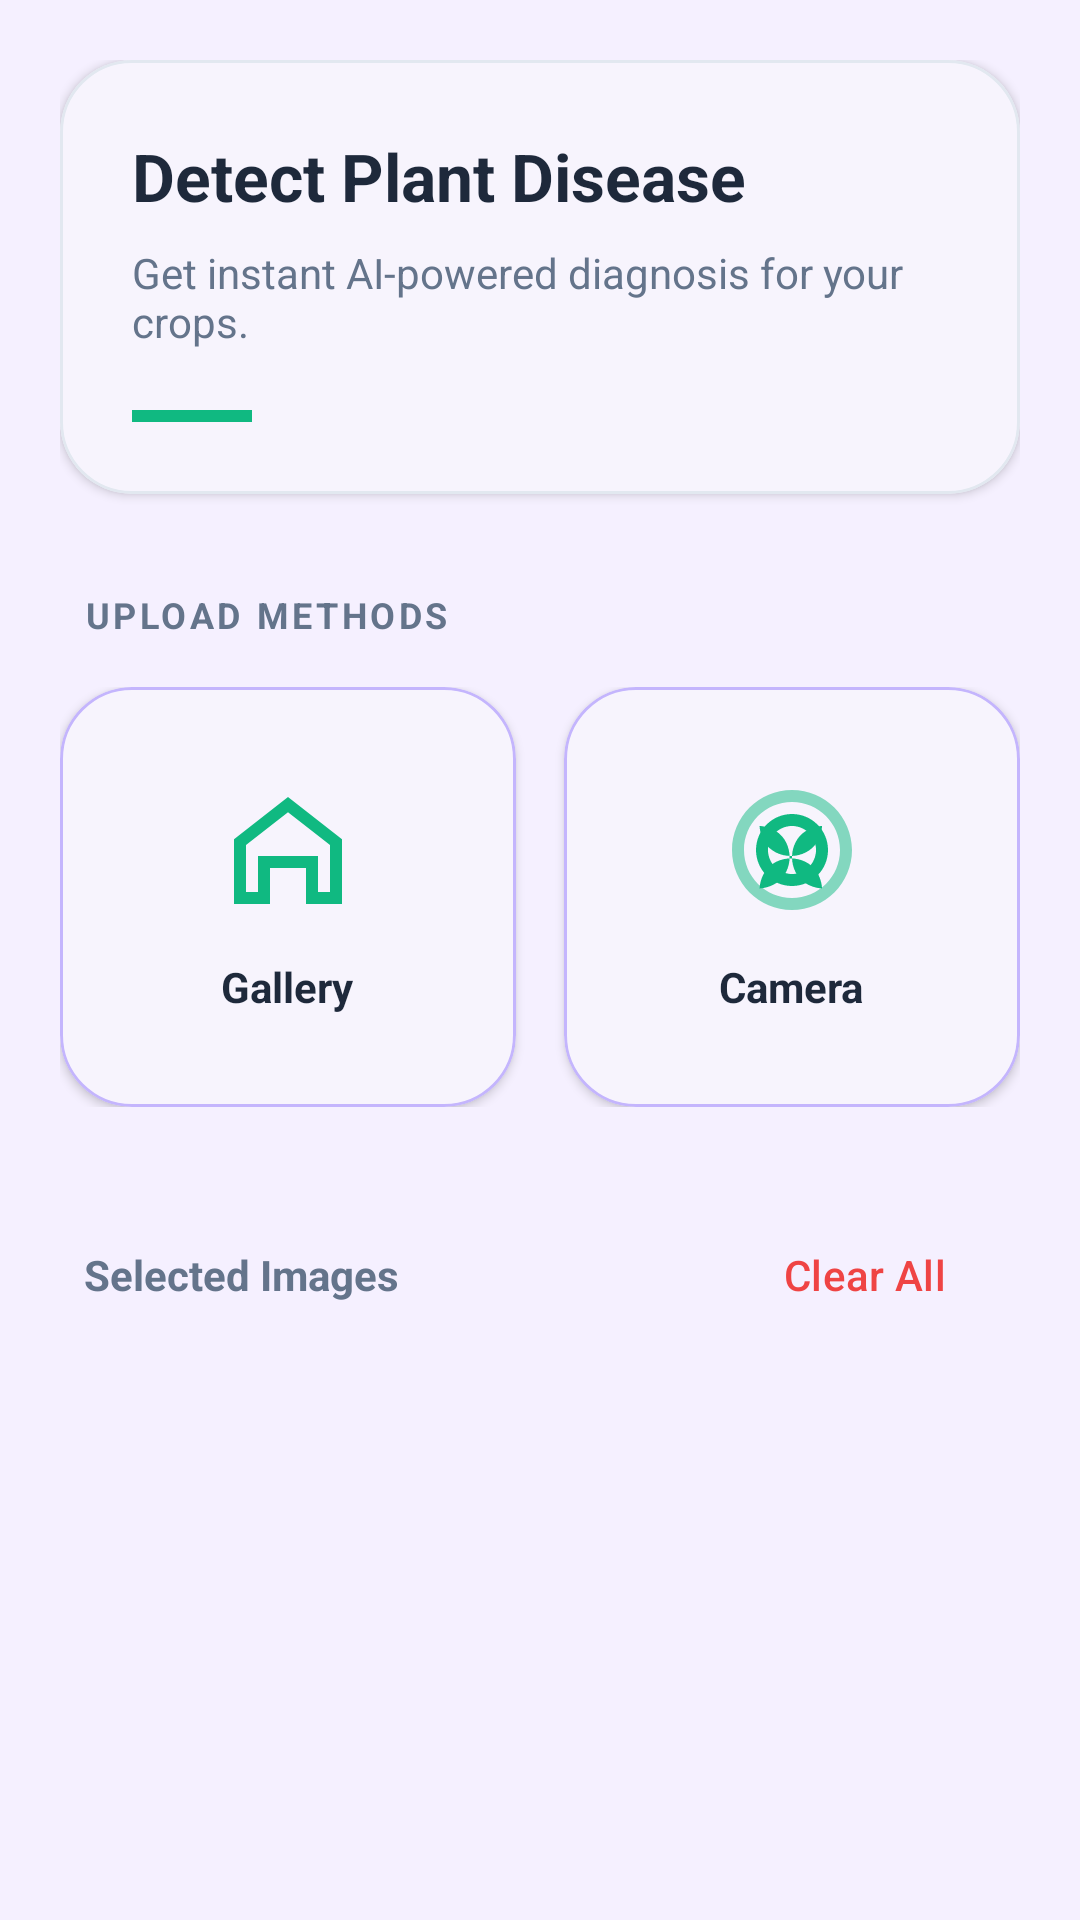

The Android layout XML behind this screen, and the referenced resources:
<!-- AndroidManifest.xml: application theme Theme.CA2 -->
<!-- res/layout/fragment_scan.xml -->
<?xml version="1.0" encoding="utf-8"?>
<androidx.coordinatorlayout.widget.CoordinatorLayout xmlns:android="http://schemas.android.com/apk/res/android"
    xmlns:app="http://schemas.android.com/apk/res-auto"
    xmlns:tools="http://schemas.android.com/tools"
    android:layout_width="match_parent"
    android:layout_height="match_parent"
    android:background="@color/background">

    <com.google.android.material.appbar.AppBarLayout
        android:layout_width="match_parent"
        android:layout_height="wrap_content"
        android:background="@android:color/transparent"
        app:elevation="0dp">

    </com.google.android.material.appbar.AppBarLayout>

    <androidx.core.widget.NestedScrollView
        android:layout_width="match_parent"
        android:layout_height="match_parent"
        android:clipToPadding="false"
        android:paddingBottom="100dp"
        app:layout_behavior="@string/appbar_scrolling_view_behavior">

        <LinearLayout
            android:layout_width="match_parent"
            android:layout_height="wrap_content"
            android:orientation="vertical"
            android:padding="20dp">

            
            <com.google.android.material.card.MaterialCardView
                android:layout_width="match_parent"
                android:layout_height="wrap_content"
                app:cardBackgroundColor="@color/white"
                app:cardCornerRadius="24dp"
                app:cardElevation="2dp"
                app:strokeColor="#E2E8F0"
                app:strokeWidth="1dp">

                <LinearLayout
                    android:layout_width="match_parent"
                    android:layout_height="wrap_content"
                    android:orientation="vertical"
                    android:padding="24dp">

                    <TextView
                        android:layout_width="wrap_content"
                        android:layout_height="wrap_content"
                        android:text="Detect Plant Disease"
                        android:textColor="#1E293B"
                        android:textSize="22sp"
                        android:textStyle="bold" />

                    <TextView
                        android:layout_width="wrap_content"
                        android:layout_height="wrap_content"
                        android:layout_marginTop="8dp"
                        android:text="Get instant AI-powered diagnosis for your crops."
                        android:textColor="#64748B"
                        android:textSize="14sp" />

                    <View
                        android:layout_width="40dp"
                        android:layout_height="4dp"
                        android:layout_marginTop="20dp"
                        android:background="#10B981" />
                </LinearLayout>
            </com.google.android.material.card.MaterialCardView>

            
            <TextView
                android:layout_width="wrap_content"
                android:layout_height="wrap_content"
                android:layout_marginStart="8dp"
                android:layout_marginTop="32dp"
                android:layout_marginBottom="16dp"
                android:text="UPLOAD METHODS"
                android:textColor="#64748B"
                android:textSize="12sp"
                android:textStyle="bold"
                android:letterSpacing="0.1" />

            <LinearLayout
                android:layout_width="match_parent"
                android:layout_height="wrap_content"
                android:orientation="horizontal">

                <com.google.android.material.card.MaterialCardView
                    android:id="@+id/btn_gallery_card"
                    android:layout_width="0dp"
                    android:layout_height="140dp"
                    android:layout_weight="1"
                    android:layout_marginEnd="8dp"
                    app:cardBackgroundColor="@color/white"
                    app:cardCornerRadius="24dp"
                    app:cardElevation="2dp">

                    <LinearLayout
                        android:id="@+id/btn_gallery"
                        android:layout_width="match_parent"
                        android:layout_height="match_parent"
                        android:clickable="true"
                        android:focusable="true"
                        android:foreground="?attr/selectableItemBackground"
                        android:gravity="center"
                        android:orientation="vertical">

                        <ImageView
                            android:layout_width="48dp"
                            android:layout_height="48dp"
                            android:src="@drawable/ic_nav_home"
                            app:tint="#10B981" />

                        <TextView
                            android:layout_width="wrap_content"
                            android:layout_height="wrap_content"
                            android:layout_marginTop="12dp"
                            android:text="Gallery"
                            android:textColor="#1E293B"
                            android:textStyle="bold" />
                    </LinearLayout>
                </com.google.android.material.card.MaterialCardView>

                <com.google.android.material.card.MaterialCardView
                    android:id="@+id/btn_camera_card"
                    android:layout_width="0dp"
                    android:layout_height="140dp"
                    android:layout_weight="1"
                    android:layout_marginStart="8dp"
                    app:cardBackgroundColor="@color/white"
                    app:cardCornerRadius="24dp"
                    app:cardElevation="2dp">

                    <LinearLayout
                        android:id="@+id/btn_camera"
                        android:layout_width="match_parent"
                        android:layout_height="match_parent"
                        android:clickable="true"
                        android:focusable="true"
                        android:foreground="?attr/selectableItemBackground"
                        android:gravity="center"
                        android:orientation="vertical">

                        <ImageView
                            android:layout_width="48dp"
                            android:layout_height="48dp"
                            android:src="@drawable/ic_ai_scan"
                            app:tint="#10B981" />

                        <TextView
                            android:layout_width="wrap_content"
                            android:layout_height="wrap_content"
                            android:layout_marginTop="12dp"
                            android:text="Camera"
                            android:textColor="#1E293B"
                            android:textStyle="bold" />
                    </LinearLayout>
                </com.google.android.material.card.MaterialCardView>
            </LinearLayout>

            
            <LinearLayout
                android:layout_width="match_parent"
                android:layout_height="wrap_content"
                android:layout_marginTop="32dp"
                android:gravity="center_vertical"
                android:orientation="horizontal"
                android:paddingHorizontal="8dp">

                <TextView
                    android:id="@+id/tv_selection_count"
                    android:layout_width="0dp"
                    android:layout_height="wrap_content"
                    android:layout_weight="1"
                    android:text="Selected Images"
                    android:textColor="#64748B"
                    android:textSize="14sp"
                    android:textStyle="bold" />

                <com.google.android.material.button.MaterialButton
                    android:id="@+id/btn_clear_all"
                    style="@style/Widget.Material3.Button.TextButton"
                    android:layout_width="wrap_content"
                    android:layout_height="wrap_content"
                    android:text="Clear All"
                    android:textColor="#EF4444"
                    android:textAllCaps="false" />
            </LinearLayout>

            <androidx.recyclerview.widget.RecyclerView
                android:id="@+id/rv_selected_images"
                android:layout_width="match_parent"
                android:layout_height="wrap_content"
                android:layout_marginTop="16dp"
                android:layout_gravity="center_horizontal"
                android:minHeight="100dp"
                android:nestedScrollingEnabled="false"
                tools:listitem="@layout/item_selected_image" />

            
            <com.google.android.material.card.MaterialCardView
                android:id="@+id/card_image_preview"
                android:layout_width="match_parent"
                android:layout_height="0dp"
                android:visibility="gone" />

            <ImageView
                android:id="@+id/iv_preview"
                android:layout_width="0dp"
                android:layout_height="0dp"
                android:visibility="gone" />

            
            <com.google.android.material.card.MaterialCardView
                android:id="@+id/btn_analyze"
                android:layout_width="match_parent"
                android:layout_height="64dp"
                android:layout_marginTop="32dp"
                android:visibility="gone"
                app:cardCornerRadius="20dp"
                app:cardElevation="4dp"
                android:clickable="true"
                android:focusable="true"
                android:foreground="?attr/selectableItemBackground">

                <FrameLayout
                    android:layout_width="match_parent"
                    android:layout_height="match_parent"
                    android:background="@drawable/scan_background_gradient">

                    <LinearLayout
                        android:layout_width="wrap_content"
                        android:layout_height="wrap_content"
                        android:layout_gravity="center"
                        android:gravity="center_vertical"
                        android:orientation="horizontal">

                        <ImageView
                            android:layout_width="20dp"
                            android:layout_height="20dp"
                            android:src="@android:drawable/ic_menu_search"
                            app:tint="@color/white" />

                        <TextView
                            android:layout_width="wrap_content"
                            android:layout_height="wrap_content"
                            android:layout_marginStart="12dp"
                            android:text="Start AI Diagnosis"
                            android:textColor="@color/white"
                            android:textSize="18sp"
                            android:textStyle="bold" />
                    </LinearLayout>
                </FrameLayout>
            </com.google.android.material.card.MaterialCardView>

        </LinearLayout>
    </androidx.core.widget.NestedScrollView>

</androidx.coordinatorlayout.widget.CoordinatorLayout>
<!-- res/layout/item_selected_image.xml (included above) -->
<?xml version="1.0" encoding="utf-8"?>
<FrameLayout xmlns:android="http://schemas.android.com/apk/res/android"
    xmlns:app="http://schemas.android.com/apk/res-auto"
    android:layout_width="92dp"
    android:layout_height="92dp"
    android:layout_marginEnd="10dp">

    <com.google.android.material.imageview.ShapeableImageView
        android:id="@+id/iv_thumb"
        android:layout_width="match_parent"
        android:layout_height="match_parent"
        android:scaleType="centerCrop"
        app:shapeAppearanceOverlay="@style/ShapeAppearance.Material3.Corner.Medium" />

    <View
        android:id="@+id/selection_overlay"
        android:layout_width="match_parent"
        android:layout_height="match_parent"
        android:alpha="0"
        android:background="@drawable/selected_image_overlay" />

</FrameLayout>
<!-- resources referenced by this layout -->
<resources>
  <color name="background">#F5F0FF</color>
  <color name="white">#FFFFFF</color>
  <!-- drawable ic_ai_scan (drawable) -->
  <vector xmlns:android="http://schemas.android.com/apk/res/android"
      android:width="120dp"
      android:height="120dp"
      android:viewportWidth="24"
      android:viewportHeight="24">
      <path
          android:fillColor="#FFFFFF"
          android:pathData="M17,8C17,8 15.6,8 14.2,8.9C12.8,9.8 12,11.5 12,13.2C12,14.9 12.8,16.6 14.2,17.5C15.6,18.4 17,18.4 17,18.4C17,18.4 17,17 16.1,15.6C15.2,14.2 13.5,13.4 11.8,13.4C10.1,13.4 8.4,14.2 7.5,15.6C6.6,17 6.6,18.4 6.6,18.4C6.6,18.4 8,18.4 9.4,17.5C10.8,16.6 11.6,14.9 11.6,13.2C11.6,11.5 10.8,9.8 9.4,8.9C8,8 6.6,8 6.6,8C6.6,8 6.6,9.4 7.5,10.8C8.4,12.2 10.1,13 11.8,13C13.5,13 15.2,12.2 16.1,10.8C17,9.4 17,8 17,8Z" />
      <path
          android:fillColor="#80FFFFFF"
          android:pathData="M12,2L12,2C6.48,2 2,6.48 2,12L2,12C2,17.52 6.48,22 12,22L12,22C17.52,22 22,17.52 22,12L22,12C22,6.48 17.52,2 12,2ZM12,20C7.58,20 4,16.42 4,12C4,7.58 7.58,4 12,4C16.42,4 20,7.58 20,12C20,16.42 16.42,20 12,20Z" />
      <path
          android:fillColor="#FFFFFF"
          android:pathData="M12,6C8.69,6 6,8.69 6,12C6,15.31 8.69,18 12,18C15.31,18 18,15.31 18,12C18,8.69 15.31,6 12,6ZM12,16C9.79,16 8,14.21 8,12C8,9.79 9.79,8 12,8C14.21,8 16,9.79 16,12C16,14.21 14.21,16 12,16Z" />
  </vector>
  <!-- drawable ic_nav_home (drawable) -->
  <?xml version="1.0" encoding="utf-8"?>
  <vector xmlns:android="http://schemas.android.com/apk/res/android"
      android:width="24dp"
      android:height="24dp"
      android:viewportWidth="24"
      android:viewportHeight="24">
      <path
          android:fillColor="#FF000000"
          android:pathData="M12,3.17L3,10.2V21h6v-6h6v6h6V10.2L12,3.17zM19,19h-2v-6H7v6H5v-7.83l7,-5.46 7,5.46V19z" />
  </vector>
  <!-- drawable scan_background_gradient (drawable) -->
  <?xml version="1.0" encoding="utf-8"?>
  <shape xmlns:android="http://schemas.android.com/apk/res/android"
      android:shape="rectangle">
      <gradient
          android:angle="315"
          android:startColor="#7B5CFF"
          android:centerColor="#8E6AEF"
          android:endColor="#A78BFA"
          android:type="linear" />
  </shape>
  <!-- drawable selected_image_overlay (drawable) -->
  <?xml version="1.0" encoding="utf-8"?>
  <shape xmlns:android="http://schemas.android.com/apk/res/android">
      <solid android:color="#447B5CFF" />
      <corners android:radius="18dp" />
      <stroke
          android:width="3dp"
          android:color="@color/primary" />
  </shape>
  <style name="Theme.CA2" parent="Base.Theme.CA2" />
  <color name="primary">#8E6AEF</color>
  <color name="primary_light">#C4B5FD</color>
  <color name="text_primary">#25164A</color>
  <color name="secondary">#7B5CFF</color>
  <color name="secondary_light">#A78BFA</color>
  <color name="error">#B00020</color>
  <color name="surface">#FFFFFF</color>
  <color name="text_secondary">#6F63A3</color>
  <style name="Widget.CA2.Button" parent="Widget.Material3.Button">
          <item name="cornerRadius">@dimen/radius_16</item>
          <item name="android:minHeight">52dp</item>
          <item name="android:textAllCaps">false</item>
      </style>
  <style name="Widget.CA2.TextInputLayout" parent="Widget.Material3.TextInputLayout.OutlinedBox">
          <item name="boxCornerRadiusTopStart">@dimen/radius_16</item>
          <item name="boxCornerRadiusTopEnd">@dimen/radius_16</item>
          <item name="boxCornerRadiusBottomStart">@dimen/radius_16</item>
          <item name="boxCornerRadiusBottomEnd">@dimen/radius_16</item>
      </style>
  <style name="Widget.CA2.Card" parent="Widget.Material3.CardView.Elevated">
          <item name="cardCornerRadius">@dimen/radius_20</item>
          <item name="cardElevation">1dp</item>
          <item name="strokeWidth">1dp</item>
          <item name="strokeColor">@color/primary_light</item>
      </style>
  <dimen name="radius_16">16dp</dimen>
  <dimen name="radius_20">20dp</dimen>
</resources>
